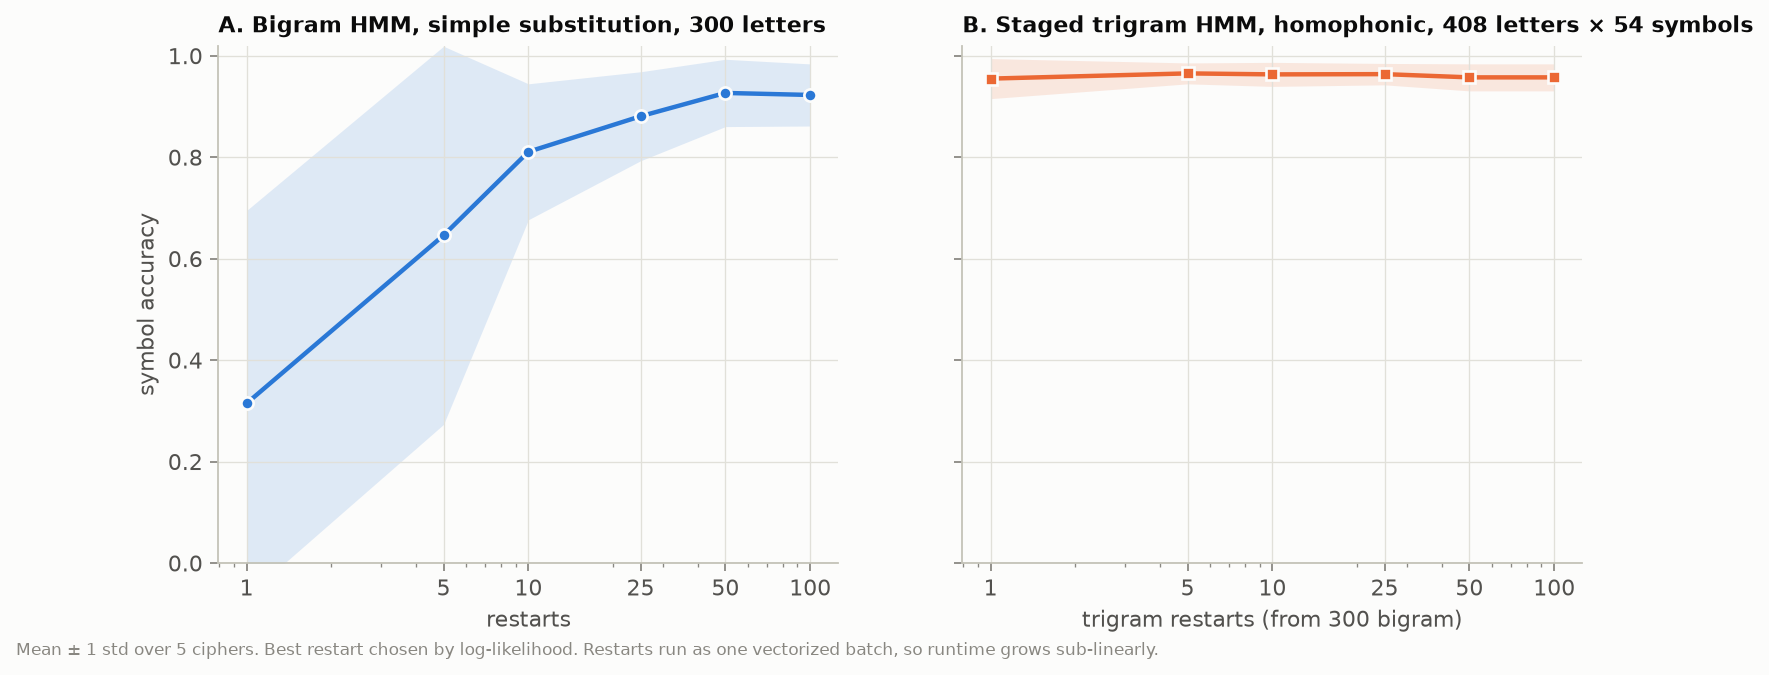

The data file committed next to this chart (first rows):
part, method, restarts, index, stage2_runtime, pool_runtime, acc_key, acc_viterbi, acc_posterior, key_acc, emission_tv, loglik, n_iter, runtime, n_pool
A, bigram, 1, 0, , , 0.9467, 0.8767, 0.89, 0.7917, 0.165, -715.8, 152, 0.7595, 0
A, bigram, 1, 1, , , 0.06333, 0.04333, 0.04, 0.04167, 0.9568, -782.2, 158, 0.7628, 0
A, bigram, 1, 2, , , 0.1767, 0.14, 0.1433, 0.1304, 0.8698, -773.2, 216, 0.9747, 0
A, bigram, 1, 3, , , 0.3767, 0.2667, 0.2767, 0.1667, 0.7874, -749.4, 180, 0.8038, 0
A, bigram, 1, 4, , , 0.01, 0.006667, 0.006667, 0.04545, 0.9963, -747.7, 129, 0.6096, 0
A, bigram, 5, 0, , , 0.96, 0.9, 0.8967, 0.8333, 0.1565, -715.3, 192, 1.147, 0
A, bigram, 5, 1, , , 0.01333, 0.01, 0.006667, 0.04167, 0.9843, -770.1, 306, 1.717, 0
A, bigram, 5, 2, , , 0.6333, 0.5433, 0.5533, 0.5217, 0.4955, -756.4, 300, 1.679, 0
A, bigram, 5, 3, , , 0.84, 0.72, 0.7433, 0.5417, 0.3158, -719.2, 226, 1.373, 0
A, bigram, 5, 4, , , 0.7833, 0.7367, 0.74, 0.6364, 0.2851, -709.4, 209, 1.302, 0
A, bigram, 10, 0, , , 0.96, 0.9, 0.8967, 0.8333, 0.1565, -715.3, 192, 2.16, 0
A, bigram, 10, 1, , , 0.6, 0.5833, 0.58, 0.5417, 0.4597, -746.9, 133, 2.3, 0
A, bigram, 10, 2, , , 0.87, 0.7467, 0.7567, 0.6087, 0.2988, -741.6, 96, 1.995, 0
A, bigram, 10, 3, , , 0.84, 0.72, 0.7433, 0.5417, 0.3158, -719.2, 226, 1.681, 0
A, bigram, 10, 4, , , 0.7833, 0.7367, 0.74, 0.6364, 0.2851, -709.4, 209, 2.676, 0
A, bigram, 25, 0, , , 1.0, 0.9267, 0.9367, 1.0, 0.1073, -712.5, 158, 3.257, 0
A, bigram, 25, 1, , , 0.9167, 0.8233, 0.8367, 0.75, 0.2149, -735.6, 251, 3.007, 0
A, bigram, 25, 2, , , 0.87, 0.7467, 0.7567, 0.6087, 0.2988, -741.6, 96, 3.089, 0
A, bigram, 25, 3, , , 0.76, 0.7033, 0.69, 0.5833, 0.3187, -718.9, 295, 3.149, 0
A, bigram, 25, 4, , , 0.8567, 0.7833, 0.7933, 0.6364, 0.2548, -707.9, 149, 3.525, 0
A, bigram, 50, 0, , , 1.0, 0.9267, 0.9367, 1.0, 0.1073, -712.5, 158, 5.385, 0
A, bigram, 50, 1, , , 0.9167, 0.8233, 0.8367, 0.75, 0.2149, -735.6, 251, 4.21, 0
A, bigram, 50, 2, , , 0.87, 0.7467, 0.7567, 0.6087, 0.2988, -741.6, 96, 3.992, 0
A, bigram, 50, 3, , , 0.99, 0.8867, 0.91, 0.875, 0.1376, -709.8, 96, 4.061, 0
A, bigram, 50, 4, , , 0.8567, 0.79, 0.8, 0.6364, 0.2489, -707.7, 239, 4.967, 0
A, bigram, 100, 0, , , 0.98, 0.9167, 0.9267, 0.9167, 0.1245, -712.3, 124, 7.417, 0
A, bigram, 100, 1, , , 0.9167, 0.8233, 0.8367, 0.75, 0.2149, -735.6, 251, 7.182, 0
A, bigram, 100, 2, , , 0.87, 0.7467, 0.7567, 0.6087, 0.2988, -741.6, 96, 6.922, 0
A, bigram, 100, 3, , , 0.99, 0.8867, 0.91, 0.875, 0.1376, -709.8, 96, 7.437, 0
A, bigram, 100, 4, , , 0.8567, 0.79, 0.8, 0.6364, 0.2489, -707.7, 239, 7.03, 0
B, staged, 1, 0, 1.456, 24.17, 0.9657, 0.8995, 0.9093, 0.9412, 0.1522, -1230, 64, 25.62, 300
B, staged, 1, 1, 2.002, 23.75, 0.8897, 0.7966, 0.799, 0.8302, 0.2646, -1278, 94, 25.75, 300
B, staged, 1, 2, 0.7109, 24.59, 0.9926, 0.8627, 0.8676, 0.9412, 0.1896, -1278, 31, 25.3, 300
B, staged, 1, 3, 0.7085, 23.15, 0.9755, 0.9142, 0.9118, 0.92, 0.133, -1231, 30, 23.86, 300
B, staged, 1, 4, 1.767, 24.11, 0.951, 0.8382, 0.8456, 0.9, 0.1996, -1259, 82, 25.88, 300
B, staged, 5, 0, 3.761, 24.17, 0.973, 0.9069, 0.9093, 0.9608, 0.1487, -1230, 41, 27.93, 300
B, staged, 5, 1, 8.894, 23.75, 0.9485, 0.8309, 0.8358, 0.9057, 0.2148, -1273, 174, 32.65, 300
B, staged, 5, 2, 5.145, 24.59, 0.9926, 0.8505, 0.8554, 0.9412, 0.19, -1277, 69, 29.73, 300
B, staged, 5, 3, 2.67, 23.15, 0.9706, 0.9093, 0.9118, 0.92, 0.1343, -1231, 47, 25.82, 300
B, staged, 5, 4, 4.941, 24.11, 0.9412, 0.8407, 0.8554, 0.9, 0.1967, -1259, 31, 29.05, 300
B, staged, 10, 0, 6.314, 24.17, 0.973, 0.9069, 0.9093, 0.9608, 0.1487, -1230, 41, 30.48, 300
B, staged, 10, 1, 12.69, 23.75, 0.9485, 0.8309, 0.8358, 0.9057, 0.2148, -1273, 174, 36.44, 300
B, staged, 10, 2, 9.365, 24.59, 0.9926, 0.8505, 0.8554, 0.9412, 0.19, -1277, 69, 33.95, 300
B, staged, 10, 3, 4.286, 23.15, 0.9706, 0.9093, 0.9118, 0.92, 0.1343, -1231, 47, 27.44, 300
B, staged, 10, 4, 7.393, 24.11, 0.9314, 0.848, 0.8652, 0.9, 0.1884, -1258, 67, 31.51, 300
B, staged, 25, 0, 13.26, 24.17, 0.973, 0.9069, 0.9093, 0.9608, 0.1487, -1230, 41, 37.43, 300
B, staged, 25, 1, 20.46, 23.75, 0.9485, 0.8309, 0.8358, 0.9057, 0.2148, -1273, 174, 44.21, 300
B, staged, 25, 2, 18.9, 24.59, 0.9926, 0.8529, 0.8529, 0.9412, 0.1917, -1277, 143, 43.49, 300
B, staged, 25, 3, 18.43, 23.15, 0.9657, 0.8873, 0.8897, 0.9, 0.145, -1230, 162, 41.58, 300
B, staged, 25, 4, 20.24, 24.11, 0.9387, 0.8578, 0.8627, 0.88, 0.1897, -1257, 76, 44.36, 300
B, staged, 50, 0, 26.04, 24.17, 0.9657, 0.8971, 0.902, 0.9412, 0.1554, -1230, 102, 50.21, 300
B, staged, 50, 1, 41.87, 23.75, 0.924, 0.826, 0.8235, 0.8491, 0.2265, -1273, 149, 65.62, 300
B, staged, 50, 2, 46.29, 24.59, 0.9926, 0.8529, 0.8529, 0.9412, 0.1917, -1277, 143, 70.88, 300
B, staged, 50, 3, 30.21, 23.15, 0.9657, 0.8873, 0.8897, 0.9, 0.145, -1230, 162, 53.36, 300
B, staged, 50, 4, 43.8, 24.11, 0.9387, 0.8578, 0.8627, 0.88, 0.1897, -1257, 76, 67.91, 300
B, staged, 100, 0, 66.66, 24.17, 0.9657, 0.8971, 0.902, 0.9412, 0.1554, -1230, 102, 90.83, 300
B, staged, 100, 1, 66.18, 23.75, 0.924, 0.826, 0.8235, 0.8491, 0.2265, -1273, 149, 89.93, 300
B, staged, 100, 2, 73.86, 24.59, 0.9926, 0.8529, 0.8529, 0.9412, 0.1917, -1277, 143, 98.45, 300
B, staged, 100, 3, 66.85, 23.15, 0.9657, 0.8873, 0.8897, 0.9, 0.145, -1230, 162, 90, 300
B, staged, 100, 4, 71.75, 24.11, 0.9387, 0.8578, 0.8627, 0.88, 0.1897, -1257, 76, 95.86, 300
